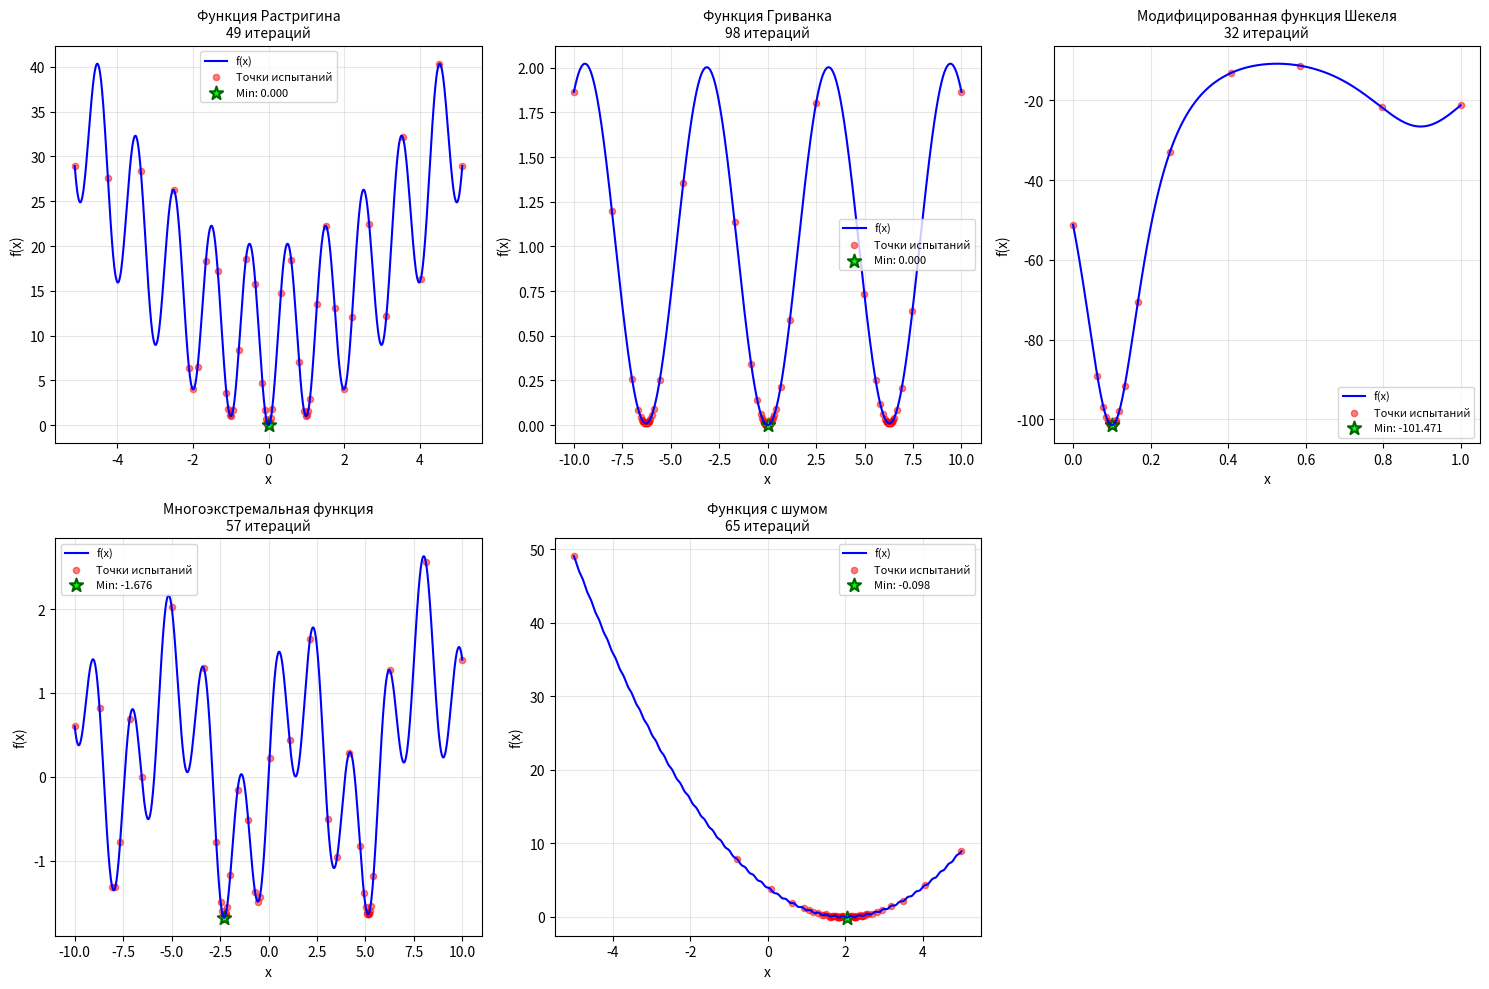

Recreate this plot in Python.
import numpy as np
import matplotlib.pyplot as plt
import time
from math import cos, sin, pi, sqrt, exp
from matplotlib.backends.backend_pdf import PdfPages

def strongin_method(f, a, b, eps, r=2.0, max_iter=10000):
    start_time = time.time()
    points = [a, b]
    values = [f(a), f(b)]
    iterations = 0
    
    while iterations < max_iter:
        iterations += 1
        sorted_indices = np.argsort(points)
        points = [points[i] for i in sorted_indices]
        values = [values[i] for i in sorted_indices]
        n = len(points)
        
        M = 0
        for i in range(1, n):
            dx = points[i] - points[i-1]
            if dx > 0:
                lipschitz_estimate = abs(values[i] - values[i-1]) / dx
                M = max(M, lipschitz_estimate)
        
        if M == 0:
            M = 1.0
        
        m = r * M
        
        R = []
        for i in range(1, n):
            dx = points[i] - points[i-1]
            R_i = m * dx + (values[i] - values[i-1])**2 / (m * dx) - 2 * (values[i] + values[i-1])
            R.append((R_i, i))
        
        R.sort(reverse=True)
        max_R, i_max = R[0]
        
        dx = points[i_max] - points[i_max-1]
        dz = values[i_max] - values[i_max-1]
        x_new = (points[i_max] + points[i_max-1]) / 2 - dz / (2 * m)
        x_new = max(points[i_max-1], min(x_new, points[i_max]))
        
        points.append(x_new)
        values.append(f(x_new))
        
        if dx < eps:
            break
    
    end_time = time.time()
    elapsed_time = end_time - start_time
    min_idx = np.argmin(values)
    x_min = points[min_idx]
    f_min = values[min_idx]
    
    return x_min, f_min, iterations, elapsed_time, points, values

test_functions = [
    {
        "name": "Функция Растригина",
        "func": lambda x: x**2 - 10*cos(2*pi*x) + 10,
        "a": -5.12,
        "b": 5.12,
        "eps": 0.01,
        "true_min": 0.0
    },
    {
        "name": "Функция Гриванка",
        "func": lambda x: x**2/4000 - cos(x) + 1,
        "a": -10,
        "b": 10,
        "eps": 0.01,
        "true_min": 0.0
    },
    {
        "name": "Модифицированная функция Шекеля",
        "func": lambda x: -(1 / ((x - 0.1)**2 + 0.01) + 1 / ((x - 0.9)**2 + 0.04)),
        "a": 0,
        "b": 1,
        "eps": 0.001,
        "true_min": None
    },
    {
        "name": "Многоэкстремальная функция",
        "func": lambda x: sin(x) + sin(10*x/3) + x**2/100,
        "a": -10,
        "b": 10,
        "eps": 0.01,
        "true_min": None
    },
    {
        "name": "Функция с шумом",
        "func": lambda x: (x - 2)**2 + 0.1*sin(30*x),
        "a": -5,
        "b": 5,
        "eps": 0.01,
        "true_min": 2.0
    }
]

print("="*80)
print("ТЕСТИРОВАНИЕ МЕТОДА СТРОНГИНА НА РАЗЛИЧНЫХ ФУНКЦИЯХ")
print("="*80)

results = []

for i, test in enumerate(test_functions, 1):
    print(f"\n{i}. {test['name']}")
    print("-" * 80)
    
    f = test['func']
    a, b = test['a'], test['b']
    eps = test['eps']
    
    x_min, f_min, iterations, elapsed_time, points, values = strongin_method(
        f, a, b, eps, r=2.0
    )
    
    print(f"   x_min      = {x_min:.6f}")
    print(f"   f_min      = {f_min:.6f}")
    if test['true_min'] is not None:
        error = abs(f_min - test['true_min'])
        print(f"   Погрешность = {error:.6e}")
    print(f"   Итераций    = {iterations}")
    print(f"   Время       = {elapsed_time:.4f} с")
    
    results.append({
        'name': test['name'],
        'x_min': x_min,
        'f_min': f_min,
        'iterations': iterations,
        'time': elapsed_time,
        'points': points,
        'values': values,
        'func': f,
        'a': a,
        'b': b
    })

print("\n" + "="*80)
print("СОЗДАНИЕ СВОДНОГО ГРАФИКА...")
print("="*80)

n_tests = len(results)
fig, axes = plt.subplots(2, 3, figsize=(15, 10))
axes = axes.flatten()

for idx, result in enumerate(results):
    ax = axes[idx]
    
    X = np.linspace(result['a'], result['b'], 1000)
    Y = [result['func'](x) for x in X]
    
    ax.plot(X, Y, 'b-', linewidth=1.5, label='f(x)')
    ax.scatter(result['points'], result['values'], color='red', 
               s=20, alpha=0.5, label='Точки испытаний')
    ax.scatter([result['x_min']], [result['f_min']], color='lime', 
               s=100, marker='*', edgecolors='darkgreen', linewidths=1.5,
               label=f"Min: {result['f_min']:.3f}")
    
    ax.set_xlabel('x', fontsize=10)
    ax.set_ylabel('f(x)', fontsize=10)
    ax.set_title(f"{result['name']}\n{result['iterations']} итераций", fontsize=10)
    ax.legend(loc='best', fontsize=8)
    ax.grid(True, alpha=0.3)

if n_tests < 6:
    fig.delaxes(axes[-1])

plt.tight_layout()

pdf_filename = "examples_test_results.pdf"
with PdfPages(pdf_filename) as pdf:
    pdf.savefig(fig, bbox_inches='tight')
    
    fig_table = plt.figure(figsize=(11, 8.5))
    fig_table.text(0.5, 0.95, 'СВОДНАЯ ТАБЛИЦА РЕЗУЛЬТАТОВ', 
                   ha='center', fontsize=16, fontweight='bold')
    
    table_data = []
    table_data.append(['Функция', 'x_min', 'f_min', 'Итераций', 'Время (с)'])
    
    for r in results:
        table_data.append([
            r['name'],
            f"{r['x_min']:.4f}",
            f"{r['f_min']:.4f}",
            f"{r['iterations']}",
            f"{r['time']:.4f}"
        ])
    
    table = plt.table(cellText=table_data, cellLoc='left',
                     loc='center', bbox=[0.1, 0.3, 0.8, 0.6])
    table.auto_set_font_size(False)
    table.set_fontsize(10)
    table.scale(1, 2)
    
    for i in range(5):
        table[(0, i)].set_facecolor('#4CAF50')
        table[(0, i)].set_text_props(weight='bold', color='white')
    
    plt.axis('off')
    pdf.savefig(fig_table, bbox_inches='tight')
    plt.close(fig_table)

print(f"\n✓ Результаты сохранены в файл: {pdf_filename}")
print("\nТестирование завершено!")
plt.show()

